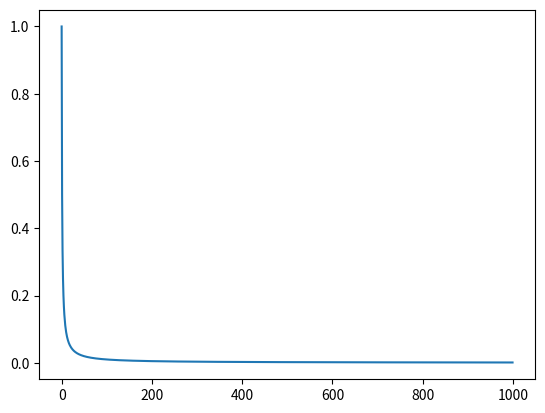

Reproduce this figure in Python.
import numpy as np
import matplotlib.pyplot as plt

plt.figure()
plt.plot(np.arange(1000), [1/(i+1) for i in range(1000)])
plt.show()